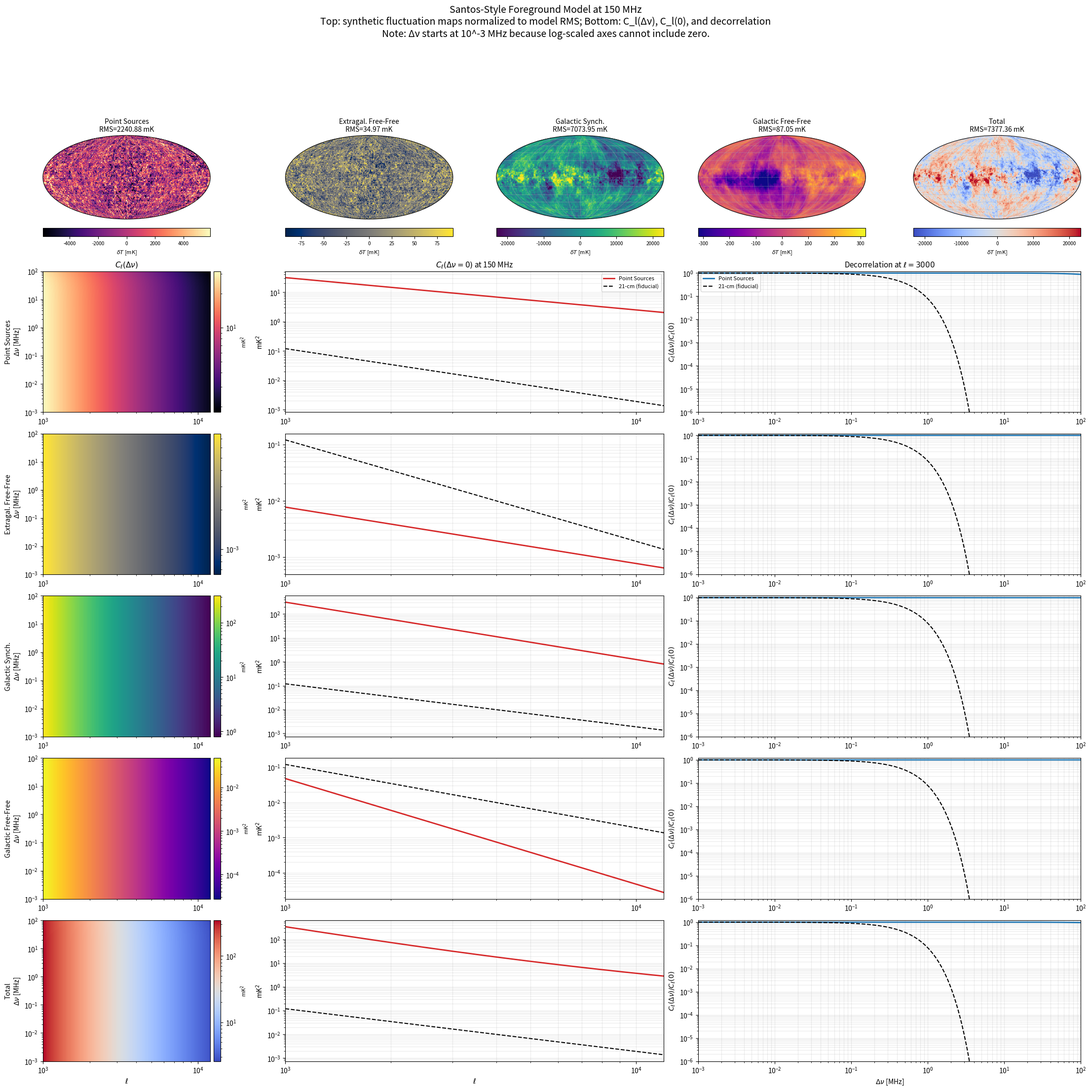

Here is the Python script that generated this plot: (Note: this script raises an exception after producing the figure.)
#!/usr/bin/env python3
"""
Plot a Santos-style foreground model at 150 MHz.

Foreground parameterization follows the standard Santos et al. style model used
widely in EoR forecasting:

    C_l(Δν) = A * (1000 / l)^beta * (ν_f / ν)^(2 alpha_bar) * I_l(Δν)

with

    I_l(Δν) = exp[- log^2(1 + Δν / ν) / (2 ξ^2)]

This script uses the commonly adopted parameter set for the four dominant
foreground classes (unresolved point sources, extragalactic free-free,
Galactic synchrotron, Galactic free-free).

For the overplotted 21-cm signal, this script uses a compact fiducial toy model
for visual comparison only. It is intentionally kept sub-dominant relative to
the foregrounds and is not meant to replace a full cosmological calculation.
"""

from __future__ import annotations

from dataclasses import dataclass
from pathlib import Path

import matplotlib.pyplot as plt
import numpy as np
from matplotlib.colors import LogNorm


@dataclass(frozen=True)
class ForegroundComponent:
    key: str
    label: str
    A_mK2: float
    beta: float
    alpha_bar: float
    xi: float
    cmap: str


NU_MHZ = 150.0
NU_REF_MHZ = 130.0
ELL_MIN = 1_000.0
ELL_MAX = 12_000.0
DELTA_NU_MIN_MHZ = 1.0e-3  # strictly positive because the user requested log x axes
DELTA_NU_MAX_MHZ = 100.0
ELL_SIGNAL_REF = 3_000.0
RNG = np.random.default_rng(7)

COMPONENTS = [
    ForegroundComponent("ps", "Point Sources", 57.0, 1.1, 2.07, 1.0, "magma"),
    ForegroundComponent("eff", "Extragal. Free-Free", 0.014, 1.0, 2.10, 35.0, "cividis"),
    ForegroundComponent("gs", "Galactic Synch.", 700.0, 2.4, 2.80, 4.0, "viridis"),
    ForegroundComponent("gff", "Galactic Free-Free", 0.088, 3.0, 2.15, 35.0, "plasma"),
]


def foreground_cl(component: ForegroundComponent, ell: np.ndarray, delta_nu_mhz: np.ndarray) -> np.ndarray:
    ell = np.asarray(ell, dtype=float)
    delta_nu_mhz = np.asarray(delta_nu_mhz, dtype=float)

    spatial = component.A_mK2 * (1_000.0 / ell) ** component.beta
    spectral = (NU_REF_MHZ / NU_MHZ) ** (2.0 * component.alpha_bar)
    decor = np.exp(-(np.log1p(delta_nu_mhz / NU_MHZ) ** 2) / (2.0 * component.xi**2))
    return spatial * spectral * decor


def signal_cl_21cm(ell: np.ndarray, delta_nu_mhz: np.ndarray) -> np.ndarray:
    """
    A compact fiducial 21-cm fluctuation model for visual comparison.

    Chosen to be several orders below the dominant foregrounds while retaining
    the fast decorrelation expected of the cosmological signal.
    """
    ell = np.asarray(ell, dtype=float)
    delta_nu_mhz = np.asarray(delta_nu_mhz, dtype=float)
    amp = 0.12  # mK^2 at l ~ 1000, illustrative only
    spatial = amp * (1_000.0 / ell) ** 1.8
    decor = np.exp(-((delta_nu_mhz / 0.5) ** 1.35))
    return spatial * decor


def powerlaw_field(shape: tuple[int, int], beta: float) -> np.ndarray:
    ny, nx = shape
    noise = RNG.normal(size=shape)
    ft = np.fft.rfft2(noise)

    ky = np.fft.fftfreq(ny)[:, None]
    kx = np.fft.rfftfreq(nx)[None, :]
    k = np.sqrt(kx**2 + ky**2)
    filt = (k**2 + (1.0 / max(nx, ny)) ** 2) ** (-beta / 4.0)
    filt[0, 0] = 0.0

    field = np.fft.irfft2(ft * filt, s=shape)
    field -= np.mean(field)
    std = np.std(field)
    if std > 0:
        field /= std
    return field


def component_sky_map(component: ForegroundComponent, lon: np.ndarray, lat: np.ndarray) -> np.ndarray:
    target_sigma = np.sqrt((ELL_MIN * (ELL_MIN + 1.0) * foreground_cl(component, ELL_MIN, 0.0)) / (2.0 * np.pi))
    field = powerlaw_field(lat.shape, component.beta)

    # Modulate the morphology slightly to distinguish Galactic from extragalactic components.
    if "Galactic" in component.label:
        gal_plane = 1.0 + 1.5 * np.exp(-(lat / np.deg2rad(18.0)) ** 2)
        field = field * gal_plane
    else:
        field = field * (1.0 + 0.15 * np.cos(2.0 * lon))

    field -= np.mean(field)
    std = np.std(field)
    if std > 0:
        field /= std
    return target_sigma * field


def add_map(ax: plt.Axes, lon: np.ndarray, lat: np.ndarray, data: np.ndarray, title: str, cmap: str) -> None:
    vabs = np.percentile(np.abs(data), 99.0)
    mesh = ax.pcolormesh(
        lon,
        lat,
        data,
        shading="auto",
        cmap=cmap,
        vmin=-vabs,
        vmax=vabs,
    )
    ax.grid(True, alpha=0.3)
    ax.set_xticklabels([])
    ax.set_yticklabels([])
    ax.set_title(title, fontsize=10)
    cbar = plt.colorbar(mesh, ax=ax, orientation="horizontal", pad=0.05, fraction=0.05)
    cbar.set_label(r"$\delta T$ [mK]", fontsize=8)
    cbar.ax.tick_params(labelsize=7)


def main() -> None:
    ell = np.geomspace(ELL_MIN, ELL_MAX, 300)
    delta_nu = np.geomspace(DELTA_NU_MIN_MHZ, DELTA_NU_MAX_MHZ, 240)

    # Use "ij" indexing so the 2D arrays are [delta_nu, ell].
    dnu_grid, ell_grid = np.meshgrid(delta_nu, ell, indexing="ij")

    component_cls = {comp.key: foreground_cl(comp, ell_grid, dnu_grid) for comp in COMPONENTS}
    total_cl = np.sum(np.stack(list(component_cls.values()), axis=0), axis=0)
    signal_cl = signal_cl_21cm(ell_grid, dnu_grid)

    component_c0 = {comp.key: foreground_cl(comp, ell, 0.0) for comp in COMPONENTS}
    total_c0 = np.sum(np.stack(list(component_c0.values()), axis=0), axis=0)
    signal_c0 = signal_cl_21cm(ell, 0.0)

    component_decor = {
        comp.key: foreground_cl(comp, ELL_SIGNAL_REF, delta_nu) / foreground_cl(comp, ELL_SIGNAL_REF, 0.0)
        for comp in COMPONENTS
    }
    total_decor = total_cl[:, np.argmin(np.abs(ell - ELL_SIGNAL_REF))] / total_c0[np.argmin(np.abs(ell - ELL_SIGNAL_REF))]
    signal_decor = signal_cl_21cm(ELL_SIGNAL_REF, delta_nu) / signal_cl_21cm(ELL_SIGNAL_REF, 0.0)

    # Sky maps
    nlon, nlat = 256, 128
    lon_1d = np.linspace(-np.pi, np.pi, nlon)
    lat_1d = np.linspace(-0.5 * np.pi, 0.5 * np.pi, nlat)
    lon, lat = np.meshgrid(lon_1d, lat_1d)
    component_maps = {comp.key: component_sky_map(comp, lon, lat) for comp in COMPONENTS}
    total_map = np.sum(np.stack(list(component_maps.values()), axis=0), axis=0)

    fig = plt.figure(figsize=(22, 22), constrained_layout=True)
    gs = fig.add_gridspec(nrows=6, ncols=5, height_ratios=[1.25, 1.0, 1.0, 1.0, 1.0, 1.0])

    # Top row: component maps + total.
    for idx, comp in enumerate(COMPONENTS):
        ax = fig.add_subplot(gs[0, idx], projection="mollweide")
        rms = np.std(component_maps[comp.key])
        add_map(ax, lon, lat, component_maps[comp.key], f"{comp.label}\nRMS={rms:.2f} mK", comp.cmap)

    ax_total = fig.add_subplot(gs[0, 4], projection="mollweide")
    add_map(ax_total, lon, lat, total_map, f"Total\nRMS={np.std(total_map):.2f} mK", "coolwarm")

    row_labels = [comp.label for comp in COMPONENTS] + ["Total"]
    cl_mats = [component_cls[comp.key] for comp in COMPONENTS] + [total_cl]
    c0_lines = [component_c0[comp.key] for comp in COMPONENTS] + [total_c0]
    decor_lines = [component_decor[comp.key] for comp in COMPONENTS] + [total_decor]
    cmaps = [comp.cmap for comp in COMPONENTS] + ["coolwarm"]

    heat_norms = [LogNorm(vmin=np.min(mat), vmax=np.max(mat)) for mat in cl_mats]

    for i in range(5):
        # Heatmap: C_l(Δν)
        ax_hm = fig.add_subplot(gs[i + 1, 0])
        hm = ax_hm.pcolormesh(
            ell,
            delta_nu,
            cl_mats[i],
            shading="auto",
            norm=heat_norms[i],
            cmap=cmaps[i],
        )
        ax_hm.set_xscale("log")
        ax_hm.set_yscale("log")
        ax_hm.set_xlim(ELL_MIN, ELL_MAX)
        ax_hm.set_ylim(DELTA_NU_MIN_MHZ, DELTA_NU_MAX_MHZ)
        ax_hm.set_ylabel(rf"{row_labels[i]}" + "\n" + r"$\Delta\nu$ [MHz]")
        if i == 0:
            ax_hm.set_title(r"$C_\ell(\Delta\nu)$", fontsize=11)
        if i == 4:
            ax_hm.set_xlabel(r"$\ell$")
        cbar = fig.colorbar(hm, ax=ax_hm, fraction=0.046, pad=0.02)
        cbar.set_label(r"mK$^2$", fontsize=8)

        # C_l(0)
        ax_c0 = fig.add_subplot(gs[i + 1, 1:3])
        ax_c0.plot(ell, c0_lines[i], lw=2.0, color="#d62728", label=row_labels[i])
        ax_c0.plot(ell, signal_c0, lw=1.5, ls="--", color="black", label="21-cm (fiducial)")
        ax_c0.set_xscale("log")
        ax_c0.set_yscale("log")
        ax_c0.set_xlim(ELL_MIN, ELL_MAX)
        ax_c0.grid(True, which="both", alpha=0.25)
        if i == 0:
            ax_c0.set_title(r"$C_\ell(\Delta\nu=0)$ at 150 MHz", fontsize=11)
        if i == 4:
            ax_c0.set_xlabel(r"$\ell$")
        ax_c0.set_ylabel(r"mK$^2$")
        if i == 0:
            ax_c0.legend(loc="best", fontsize=8)

        # Decorrelation
        ax_dec = fig.add_subplot(gs[i + 1, 3:5])
        ax_dec.plot(delta_nu, decor_lines[i], lw=2.0, color="#1f77b4", label=row_labels[i])
        ax_dec.plot(delta_nu, signal_decor, lw=1.5, ls="--", color="black", label="21-cm (fiducial)")
        ax_dec.set_xscale("log")
        ax_dec.set_yscale("log")
        ax_dec.set_xlim(DELTA_NU_MIN_MHZ, DELTA_NU_MAX_MHZ)
        ax_dec.set_ylim(1.0e-6, 1.2)
        ax_dec.grid(True, which="both", alpha=0.25)
        if i == 0:
            ax_dec.set_title(r"Decorrelation at $\ell=3000$", fontsize=11)
        if i == 4:
            ax_dec.set_xlabel(r"$\Delta\nu$ [MHz]")
        ax_dec.set_ylabel(r"$C_\ell(\Delta\nu)/C_\ell(0)$")
        if i == 0:
            ax_dec.legend(loc="best", fontsize=8)

    fig.suptitle(
        "Santos-Style Foreground Model at 150 MHz\n"
        "Top: synthetic fluctuation maps normalized to model RMS; "
        "Bottom: C_l(Δν), C_l(0), and decorrelation\n"
        "Note: Δν starts at 10^-3 MHz because log-scaled axes cannot include zero.",
        fontsize=14,
    )

    out_path = Path(__file__).resolve().parent / "santos_foreground_model_150MHz.png"
    fig.savefig(out_path, dpi=220, bbox_inches="tight")
    print(f"Saved {out_path}")


if __name__ == "__main__":
    main()
